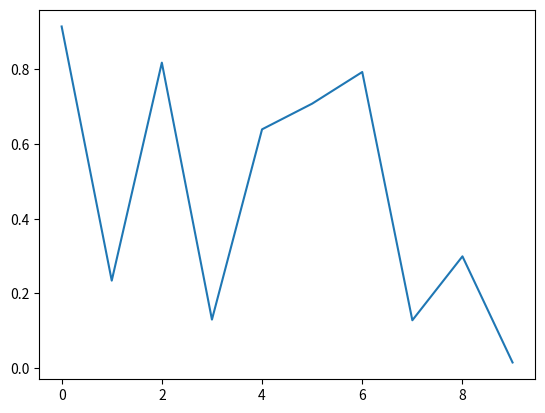

This figure's Python source:
# -*- coding: utf-8 -*-
"""
Created on Thu Feb 11 01:40:18 2016

[redacted]
"""

import numpy as np
import matplotlib.pyplot as plt

x = np.arange(10)
y = np.random.random(10)

plt.plot(x, y)


def fun(x):
    pass
